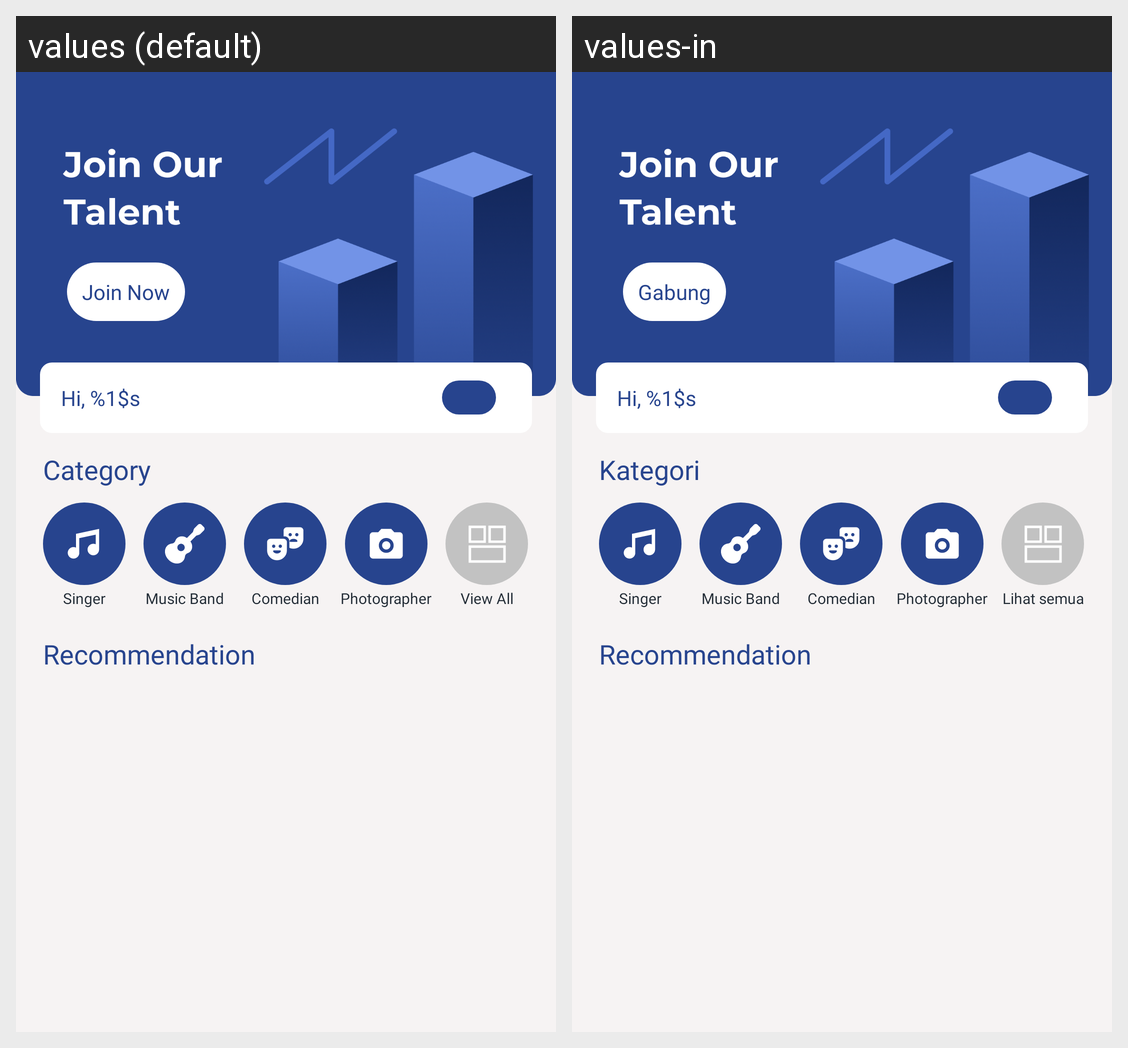

Locale-by-locale string values for the Android screen shown in this grid:
Android screen res/layout/fragment_home.xml rendered under 2 locales, left to right: values (default), values-in. Device: Nexus 5 (rendered at 1080×1920; each locale shown at half size, 540×960, under a caption strip naming it); theme Theme.TalentHub.
Strings drawn on this screen, with the default value and each locale's value (text and hints the layout hard-codes, and strings that could not be matched under every locale, appear in the picture but are not listed):

join_talent
  values: Join Now
  values-in: Gabung

account_name
  values: Hi, %1$s
  values-in: Hi, %1$s  [not translated; the default value is used]

text_category
  values: Category
  values-in: Kategori

singer_cd
  values: Singer
  values-in: Singer  [not translated; the default value is used]

singer_category
  values: Singer
  values-in: Singer  [not translated; the default value is used]

music_band_category
  values: Music Band
  values-in: Music Band  [not translated; the default value is used]

comedian_category
  values: Comedian
  values-in: Comedian  [not translated; the default value is used]

photographer_category
  values: Photographer
  values-in: Photographer  [not translated; the default value is used]

view_all_category
  values: View All
  values-in: Lihat semua

text_recommendation
  values: Recommendation
  values-in: Recommendation  [not translated; the default value is used]
